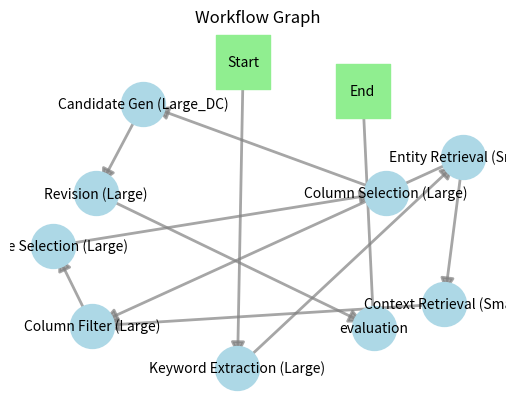

The matplotlib source for this figure:
from typing import Dict, List, Optional, Any, Set, Tuple
from dataclasses import dataclass, field
from enum import Enum
import networkx as nx


class NodeType(Enum):
    """Types of nodes in the workflow graph"""
    START = "start"
    END = "end"
    LLM_CALL = "llm_call"
    TOOL_CALL = "tool_call"
    CODE_EXECUTION = "code_execution"
    DATA_RETRIEVAL = "data_retrieval"
    FUNCTION_CALL = "function_call"


class FunctionName(Enum):
    """Function names for workflow nodes"""
    CANDIDATE_GENERATION = "candidate_generation"
    COLUMN_FILTERING = "column_filtering"
    COLUMN_SELECTION = "column_selection"
    CONTEXT_RETRIEVAL = "context_retrieval"
    ENTITY_RETRIEVAL = "entity_retrieval"
    EVALUATION = "evaluation"
    KEYWORD_EXTRACTION = "keyword_extraction"
    REVISION = "revision"
    TABLE_SELECTION = "table_selection"

    PREPROCESS = "preprocess"
    PROCESSOR = "processor"
    COMPOSOR = "composor"
    VALIDATOR = "validator"
    NVEVALUATION = "nv_evaluation"


@dataclass
class NodeConfig:
    """Configuration for a node"""
    model: str = ""
    temperature: float = 0.0
    template_name: str = ""
    parser_name: str = ""
    custom_params: Dict[str, Any] = field(default_factory=dict)

    def __hash__(self):
        """Make NodeConfig hashable for use in dictionaries"""
        return hash((self.model, self.temperature, self.template_name,
                     tuple(sorted(self.custom_params.items()))))


@dataclass
class Node:
    """Represents a node in the workflow graph"""
    id: str
    name: str
    node_type: NodeType
    function_name: Optional[FunctionName] = None
    config: NodeConfig = field(default_factory=NodeConfig)
    metadata: Dict[str, Any] = field(default_factory=dict)

    def __hash__(self):
        return hash(self.id)

    def __eq__(self, other):
        return isinstance(other, Node) and self.id == other.id


@dataclass
class Edge:
    """Represents an edge in the workflow graph"""
    source_id: str
    target_id: str
    weight: float = 1.0
    metadata: Dict[str, Any] = field(default_factory=dict)


class WorkflowGraph:
    """Workflow graph with START and END nodes"""

    def __init__(self):
        self.graph = nx.DiGraph()
        self.nodes: Dict[str, Node] = {}

        # Add START and END nodes by default
        self._init_start_end_nodes()

    def _init_start_end_nodes(self):
        """Initialize special START and END nodes"""
        start_node = Node(id="START",
                          name="Start",
                          node_type=NodeType.START,
                          metadata={"special": True})
        end_node = Node(id="END",
                        name="End",
                        node_type=NodeType.END,
                        metadata={"special": True})

        self.nodes["START"] = start_node
        self.nodes["END"] = end_node
        self.graph.add_node("START", node=start_node)
        self.graph.add_node("END", node=end_node)

    def add_node(self, node: Node):
        """Add a node to the graph"""
        self.nodes[node.id] = node
        self.graph.add_node(node.id, node=node)

    def add_edge(self, edge: Edge):
        """Add an edge to the graph"""
        if edge.source_id not in self.nodes or edge.target_id not in self.nodes:
            raise ValueError(
                f"Both source and target nodes must exist in the graph,{edge.source_id }, {edge.target_id}"
            )

        self.graph.add_edge(edge.source_id,
                            edge.target_id,
                            weight=edge.weight,
                            metadata=edge.metadata)

    def get_all_paths(self,
                      source_id: str = "START",
                      target_id: str = "END") -> List[List[str]]:
        """Get all possible paths from source to target (default: START to END)"""
        return list(nx.all_simple_paths(self.graph, source_id, target_id))

    def get_node_successors(self,
                            node_id: str) -> List[Tuple[str, Dict[str, Any]]]:
        """Get all successors of a node with edge data"""
        successors = []
        for successor_id in self.graph.successors(node_id):
            edge_data = self.graph.get_edge_data(node_id, successor_id)
            successors.append((successor_id, edge_data))
        return successors

    def get_node_predecessors(
            self, node_id: str) -> List[Tuple[str, Dict[str, Any]]]:
        """Get all predecessors of a node with edge data"""
        predecessors = []
        for predecessor_id in self.graph.predecessors(node_id):
            edge_data = self.graph.get_edge_data(predecessor_id, node_id)
            predecessors.append((predecessor_id, edge_data))
        return predecessors

    def has_path(self, source_id: str, target_id: str) -> bool:
        """Check if a path exists between two nodes"""
        return nx.has_path(self.graph, source_id, target_id)

    def get_shortest_path(self,
                          source_id: str = "START",
                          target_id: str = "END") -> List[str]:
        """Get the shortest path from source to target"""
        try:
            return nx.shortest_path(self.graph,
                                    source_id,
                                    target_id,
                                    weight='weight')
        except nx.NetworkXNoPath:
            return []

    def visualize(self, save_path: Optional[str] = None):
        """Visualize the workflow graph (requires matplotlib)"""
        try:
            import matplotlib.pyplot as plt

            pos = nx.spring_layout(self.graph, k=2, iterations=50)

            # Separate nodes by type
            start_end_nodes = [
                n for n in self.graph.nodes() if n in ["START", "END"]
            ]
            other_nodes = [
                n for n in self.graph.nodes() if n not in ["START", "END"]
            ]

            # Draw nodes
            nx.draw_networkx_nodes(self.graph,
                                   pos,
                                   nodelist=start_end_nodes,
                                   node_color='lightgreen',
                                   node_size=1500,
                                   node_shape='s')
            nx.draw_networkx_nodes(self.graph,
                                   pos,
                                   nodelist=other_nodes,
                                   node_color='lightblue',
                                   node_size=1000)

            # Draw edges
            nx.draw_networkx_edges(self.graph,
                                   pos,
                                   edge_color='gray',
                                   arrows=True,
                                   arrowsize=20,
                                   width=2,
                                   alpha=0.7)

            # Draw labels
            labels = {
                node_id: self.nodes[node_id].name
                for node_id in self.graph.nodes()
            }
            nx.draw_networkx_labels(self.graph, pos, labels, font_size=10)

            plt.title("Workflow Graph")
            plt.axis('off')

            if save_path:
                plt.savefig(save_path, dpi=300, bbox_inches='tight')
            else:
                plt.show()

        except ImportError:
            print("Matplotlib not available. Cannot visualize graph.")

    def to_dict(self) -> Dict[str, Any]:
        """Serialize the workflow graph to a dictionary"""
        return {
            "nodes": {
                node_id: {
                    "id":
                    node.id,
                    "name":
                    node.name,
                    "node_type":
                    node.node_type.value,
                    "function_name":
                    node.function_name.value if node.function_name else None,
                    "config": {
                        "model": node.config.model,
                        "temperature": node.config.temperature,
                        "template_name": node.config.template_name,
                        "custom_params": node.config.custom_params
                    },
                    "metadata":
                    node.metadata
                }
                for node_id, node in self.nodes.items()
            },
            "edges": [{
                "source": u,
                "target": v,
                "weight": data.get("weight", 1.0),
                "metadata": data.get("metadata", {})
            } for u, v, data in self.graph.edges(data=True)]
        }

    @classmethod
    def from_dict(cls, data: Dict[str, Any]) -> 'WorkflowGraph':
        """Create a workflow graph from a dictionary"""
        graph = cls()

        # Add nodes (skip START and END as they're already added)
        for node_id, node_data in data["nodes"].items():
            if node_id not in ["START", "END"]:
                config = NodeConfig(
                    model=node_data["config"]["model"],
                    temperature=node_data["config"]["temperature"],
                    template_name=node_data["config"]["template_name"],
                    custom_params=node_data["config"]["custom_params"])
                node = Node(
                    id=node_data["id"],
                    name=node_data["name"],
                    node_type=NodeType(node_data["node_type"]),
                    function_name=FunctionName(node_data["function_name"])
                    if node_data["function_name"] else None,
                    config=config,
                    metadata=node_data["metadata"])
                graph.add_node(node)

        # Add edges
        for edge_data in data["edges"]:
            edge = Edge(source_id=edge_data["source"],
                        target_id=edge_data["target"],
                        weight=edge_data["weight"],
                        metadata=edge_data["metadata"])
            graph.add_edge(edge)

        return graph


# Example: Building a text-to-SQL workflow
def create_example_nl2sql_workflow_default() -> WorkflowGraph:
    """Create an example workflow for text-to-SQL"""
    graph = WorkflowGraph()

    keyword_extraction_large = Node(
        id="keyword_extraction_large",
        name="Keyword Extraction (Large)",
        node_type=NodeType.LLM_CALL,
        function_name=FunctionName.KEYWORD_EXTRACTION,
        config=NodeConfig(model="gemini-2.5-pro",
                          temperature=0.0,
                          template_name="keyword_extraction"))

    entity_retrieval_small = Node(
        id="entity_retrieval_small",
        name="Entity Retrieval (Small)",
        node_type=NodeType.DATA_RETRIEVAL,
        function_name=FunctionName.ENTITY_RETRIEVAL,
        config=NodeConfig(template_name="entity_retrieval"))

    context_retrieval_small = Node(
        id="context_retrieval_small",
        name="Context Retrieval (Small)",
        node_type=NodeType.DATA_RETRIEVAL,
        function_name=FunctionName.CONTEXT_RETRIEVAL,
        config=NodeConfig(template_name="context_retrieval",
                          custom_params={
                              "top_k": 5,
                          }))

    column_filter_large = Node(id="column_filter_large",
                               name="Column Filter (Large)",
                               node_type=NodeType.LLM_CALL,
                               function_name=FunctionName.COLUMN_FILTERING,
                               config=NodeConfig(
                                   model="gemini-2.5-pro",
                                   temperature=0.0,
                                   template_name="column_filtering"))

    # Column filtering variants
    table_selection_large = Node(id="table_selection_large",
                                 name="Table Selection (Large)",
                                 node_type=NodeType.LLM_CALL,
                                 function_name=FunctionName.TABLE_SELECTION,
                                 config=NodeConfig(
                                     model="gemini-2.5-pro",
                                     temperature=0.0,
                                     template_name="table_selection",
                                     custom_params={
                                         "sampling_count": 1,
                                         "mode": "ask_model"
                                     }))

    # Column selection variants
    column_selection_large = Node(id="column_selection_large",
                                  name="Column Selection (Large)",
                                  node_type=NodeType.LLM_CALL,
                                  function_name=FunctionName.COLUMN_SELECTION,
                                  config=NodeConfig(
                                      model="gemini-2.5-pro",
                                      temperature=0.0,
                                      template_name="column_selection",
                                      custom_params={
                                          "mode": "ask_model",
                                          "sampling_count": 1,
                                      }))

    candidate_gen_large_dc = Node(
        id="candidate_gen_large_dc",
        name="Candidate Gen (Large_DC)",
        node_type=NodeType.LLM_CALL,
        function_name=FunctionName.CANDIDATE_GENERATION,
        config=NodeConfig(model="gemini-2.5-pro",
                          temperature=0.0,
                          template_name="dc_candidate_generation",
                          parser_name="generate_candidate_gemini_markdown_cot",
                          custom_params={
                              "sampling_count": 1,
                          }))

    revision_large = Node(id="revision_large",
                          name="Revision (Large)",
                          node_type=NodeType.LLM_CALL,
                          function_name=FunctionName.REVISION,
                          config=NodeConfig(model="gemini-2.5-pro",
                                            temperature=0.0,
                                            template_name="revision",
                                            custom_params={
                                                "sampling_count": 1,
                                            }))

    # evaluation node
    evaluation = Node(id="evaluation",
                      name="evaluation",
                      node_type=NodeType.TOOL_CALL,
                      function_name=FunctionName.EVALUATION,
                      config=NodeConfig(model="gemini-2.5-pro",
                                        temperature=0.0,
                                        template_name="evaluation",
                                        custom_params={
                                            "sampling_count": 1,
                                        }))

    # Add all nodes
    for node in [
            keyword_extraction_large, entity_retrieval_small,
            context_retrieval_small, column_filter_large,
            table_selection_large, column_selection_large,
            candidate_gen_large_dc, revision_large, evaluation
    ]:
        graph.add_node(node)

    # Connect START to entry nodes
    for ke in ["keyword_extraction_large"]:
        graph.add_edge(Edge("START", ke, weight=0.5))

        # Connect keyword extraction to entity retrieval
        graph.add_edge(Edge(ke, "entity_retrieval_small", weight=0.5))

    # Connect entity retrieval to context retrieval
    graph.add_edge(
        Edge("entity_retrieval_small", "context_retrieval_small", weight=0.5))

    # Connect context retrieval to column filtering
    graph.add_edge(
        Edge("context_retrieval_small", "column_filter_large", weight=0.5))

    # Shortcut: skip context_retrieval_small
    graph.add_edge(
        Edge("entity_retrieval_small", "column_filter_large", weight=0.5))

    # Connect column filtering to table selection
    graph.add_edge(
        Edge("column_filter_large", "table_selection_large", weight=0.5))

    # Connect table selection to column selection
    graph.add_edge(
        Edge("table_selection_large", "column_selection_large", weight=0.5))

    # Connect column selection to candidate generation
    for cs in ["column_selection_large"]:
        for cg in ["candidate_gen_large_dc"]:
            graph.add_edge(Edge(cs, cg, weight=1.0))

    # Connect candidate generation to revision
    for cg in ["candidate_gen_large_dc"]:
        for rev in ["revision_large"]:
            graph.add_edge(Edge(cg, rev, weight=1.0))

    # Connect revision to evaluation
    for rev in ["revision_large"]:
        graph.add_edge(Edge(rev, "evaluation", weight=1.0))

    # Connect validation to END
    graph.add_edge(Edge("evaluation", "END", weight=1.0))

    return graph


if __name__ == "__main__":
    # Example usage
    example_graph = create_example_nl2sql_workflow_default()
    example_graph.visualize("./")
    print("All paths from START to END:")
    paths = example_graph.get_all_paths()
    print(f"Number of Paths:{len(paths)}")
    # for path in example_graph.get_all_paths():
    #     print(" -> ".join(path))
